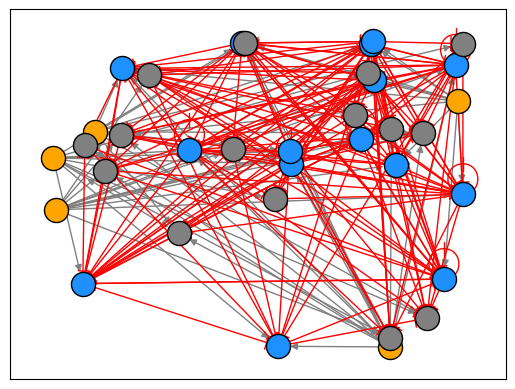

The script that saved this image:
#!/usr/bin/env python3

import numpy as np
import networkx as nx
from matplotlib import pyplot as plt
from matplotlib.patches import ArrowStyle

class Node:
    """Implementation of node in graph.

    Used to represent a single gene, transposable element or dimensionless unit of heterochromatin.
    """
    def __init__(self, 
                 label,
                 ntype=None,
                 pop=0.0, 
                 beta=1.0, 
                 gamma=0.1, 
                 k_xy=1.0, 
                 n=2.0, 
                 mode=None,
                 input=None, 
                 output=None):
        """Node constructor

        Args:
            label: name of noded
            ntype: type of node, from 'TF', 'TE' or 'ZF'
            pop: current population of the node
            beta: maximum production rate associated with this node
            gamma: degradation rate parameter
            n: hill function cooperativity coefficient
            mode: activator or repressor
            input: list of nodes that regulate this node
            output: list of nodes regulated by this node

        Returns:
            Node instance

        """
        self.label = label
        if ntype == None:
            self.ntype = self.label.split('_')[0]
        else:
            self.ntype = ntype
        self.pop = pop
        self.beta = beta
        self.gamma = gamma
        self.k_xy = k_xy
        self.n = n
        self.mode = mode
        if input is None:
            self.input = []
        else:
            self.input = input
        if output is None:
            self.output = []
        else:
            self.output = output

    def add_edge(self, other, k_xy=1.0):
        """Add directed edge between self and other node"""
        self.output.append(Edge(self, other, k_xy=k_xy))
        other.input.append(Edge(self, other, k_xy=k_xy))

    @property
    def degree(self):
        """Total number of edges connected to this node"""
        return len(self.input) + len(self.output)
    
    def __repr__(self):
        return self.label


class Edge:
    """Edge between two Nodes."""

    def __init__(self, node_x, node_y, k_xy=1.0):
        """Edge constructor

        Args:
            node_x: starting node
            node_y: ending node
            k_xy: hill function activation threshold - amount of x needed to activate y

        """
        self.x = node_x
        self.y = node_y
        self.k = k_xy
    
    def hill(self):
        """Return output of Hill equation for node_x acting on node_y"""
        if self.x.mode == 'activator':
            return (self.y.beta*self.x.pop**self.x.n)/(self.k**self.x.n + self.x.pop**self.x.n)
        elif self.x.mode == 'repressor':
            return self.y.beta/(1 + (self.x.pop/self.k)**self.x.n)
        else:
            return None

    def __repr__(self):
        return f'{self.x}\t{self.y}'


class ZincFingerGRN:
    """Representation of a gene regulatory network including TFs, ZFs and TEs."""

    def __init__(self, n_tfs=0, n_zfs=0, n_tes=0):
        """Network constructor

        Args:
            n_tfs: number of transcription factors
            n_zfs: number of zinc fingers
            n_tes: number of transposable elements

        Returns:
            ZincFingerGRN instance
        """
        self.n_tfs, self.n_zfs, self.n_tes = n_tfs, n_zfs, n_tes
        self.tfs = [Node(f'TF_{i}', mode='activator') for i in range(self.n_tfs)]
        self.zfs = [Node(f'ZF_{i}', mode='activator') for i in range(self.n_zfs)]
        self.tes = [Node(f'TE_{i}') for i in range(self.n_tes)]
        self.het = []
        self.edges = []

    def from_edge_list(edge_list, node_types):
        """Constructs network from list of edges.
        
        Args:
            edge_list: list of directed edges from A -> B, represented as tuples (A, B)
            node_types: dictionary mapping each node label to its type, from 'TF', 'TE' or 'ZF'.
        """
        for node_i_label, node_j_label in edge_list:
            nit, njt = node_types[node_i_label], node_types[node_j_label]
            node_i = Node(node_i_label, nit)
            node_j = Node(node_j_label, njt)
            if nit == 'TF':
                self.add_tf_edge(node_i, node_j)
            elif nit == 'ZF':
                self.add_zf_edge(node_i, node_j)
            else:
                raise ValueError(f'Parent node must be type TF or ZF. {node_i_label} is type {nit}')
         
    def add_tf_edge(self, node_i, node_j):
        """Adds an edge from a TF to something else."""
        node_i.add_edge(node_j)
        self.edges.append(Edge(node_i, node_j))
        
    def add_zf_edge(self, node_i, node_j):
        """Adds an edge from a ZF to something else, via heterochromatin unit."""
        het_count = len(self.het)
        self.het.append(Node(f'Het_{het_count}', beta=0.1, gamma=0.01, mode='repressor'))
        node_i.add_edge(self.het[-1])
        self.het[-1].add_edge(node_j, k_xy=1)
        self.edges.append(Edge(node_i, self.het[-1]))
        self.edges.append(Edge(self.het[-1], node_j, k_xy=1))

    def generate_erdos_renyi(self, p):
        for node_i in self.tfs + self.zfs:
            for node_j in self.zfs + self.tes:
                u = np.random.uniform()
                if u < p:
                    if node_i.ntype == 'TF':
                        self.add_tf_edge(node_i, node_j)
                    elif node_i.ntype == 'ZF':
                        self.add_zf_edge(node_i, node_j)


    def generate_random_edges(self):
        """Randomly connect edges between TFs, ZFs and tes
        
        This should be done in a biologically plausible manner, so as to realistically simulate
        different potential GRN architectures.
        """
        # Generate edges from TFs to ZFs and TEs
        for node_x in self.tfs:
            p = 0.75 # Need a better way of doing this later
            for node_y in self.zfs:
                u = np.random.uniform(0.0, 1.0)
                if u <= p:
                    node_x.add_edge(node_y)
                    self.edges.append(Edge(node_x, node_y))
            for node_z in self.tes:
                u = np.random.uniform(0.0, 1.0)
                if u <= p:
                    node_x.add_edge(node_z)
                    self.edges.append(Edge(node_x, node_z))

        het_count = 0
        for node_x in self.zfs:
            p_zf = 1/self.n_zfs
            for node_y in self.zfs:
                u = np.random.uniform(0.0, 1.0)
                if u <= p_zf:
                    self.het.append(Node(f'Het_{het_count}', beta=0.1, gamma=0.01, mode='repressor'))
                    node_x.add_edge(self.het[-1])
                    self.het[-1].add_edge(node_y, k_xy=1)
                    self.edges.append(Edge(node_x, self.het[-1]))
                    self.edges.append(Edge(self.het[-1], node_y, k_xy=1))
                    het_count += 1
            p_te = 2/self.n_tes # Need a better way of doing this later
            for node_z in self.tes:
                u = np.random.uniform(0.0, 1.0)
                if u <= p_te:
                    self.het.append(Node(f'Het_{het_count}', beta=0.1, gamma=0.01, mode='repressor'))
                    node_x.add_edge(self.het[-1])
                    self.het[-1].add_edge(node_z, k_xy=1)
                    self.edges.append(Edge(node_x, self.het[-1]))
                    self.edges.append(Edge(self.het[-1], node_z, k_xy=1))
                    het_count += 1
    
    @property
    def nodes(self):
        return self.tfs + self.zfs + self.het + self.tes
    
    def _extract_zf_edges(self):
        edges = []
        for zf_node in self.zfs:
            for edge in zf_node.output:
                for edge in edge.y.output:
                    edges.append((zf_node.label, edge.y.label))
        return edges
    
    def _extract_tf_edges(self):
        edges = []
        for tf_node in self.tfs:
            for edge in tf_node.output:
                edges.append((edge.x.label, edge.y.label))
        return edges

    def draw(self):
        """Draw graphical represation of the GRN"""
        G = nx.DiGraph()
        G.add_nodes_from([n.label for n in self.tfs + self.zfs + self.tes])
        G.add_edges_from(self._extract_tf_edges() + self._extract_zf_edges())
        layout = nx.random_layout(G)
        tf_nodes = [n for n in G.nodes if n.startswith('TF')]
        zf_nodes = [n for n in G.nodes if n.startswith('ZF')]
        te_nodes = [n for n in G.nodes if n.startswith('TE')]
        nx.draw_networkx_nodes(G, nodelist=tf_nodes, pos=layout, node_color='orange',
                               edgecolors='black')
        nx.draw_networkx_nodes(G, nodelist=zf_nodes, pos=layout, node_color='dodgerblue',
                               edgecolors='black')
        nx.draw_networkx_nodes(G, nodelist=te_nodes, pos=layout, node_color='grey',
                               edgecolors='black')
        nx.draw_networkx_edges(G, edgelist=self._extract_tf_edges(), pos=layout, edge_color='grey')
        nx.draw_networkx_edges(G, edgelist=self._extract_zf_edges(), pos=layout, edge_color='red',
                               arrowstyle=ArrowStyle.BarAB(widthA=0.0, widthB=0.5))
        plt.show()

    def __repr__(self):
        node_string = ''
        for node in self.tfs + self.zfs + self.het + self.tes:
            if node.degree == 0:
                node_string += f'{node.label}\n'
        edge_string = ''
        for edge in self.edges:
            edge_string += f'{edge[0]}\t{edge[1]}\n'
        return node_string + edge_string


if __name__ == '__main__':
    grn = ZincFingerGRN(5, 15, 15)
    grn.generate_erdos_renyi(0.33)
    grn.draw()
